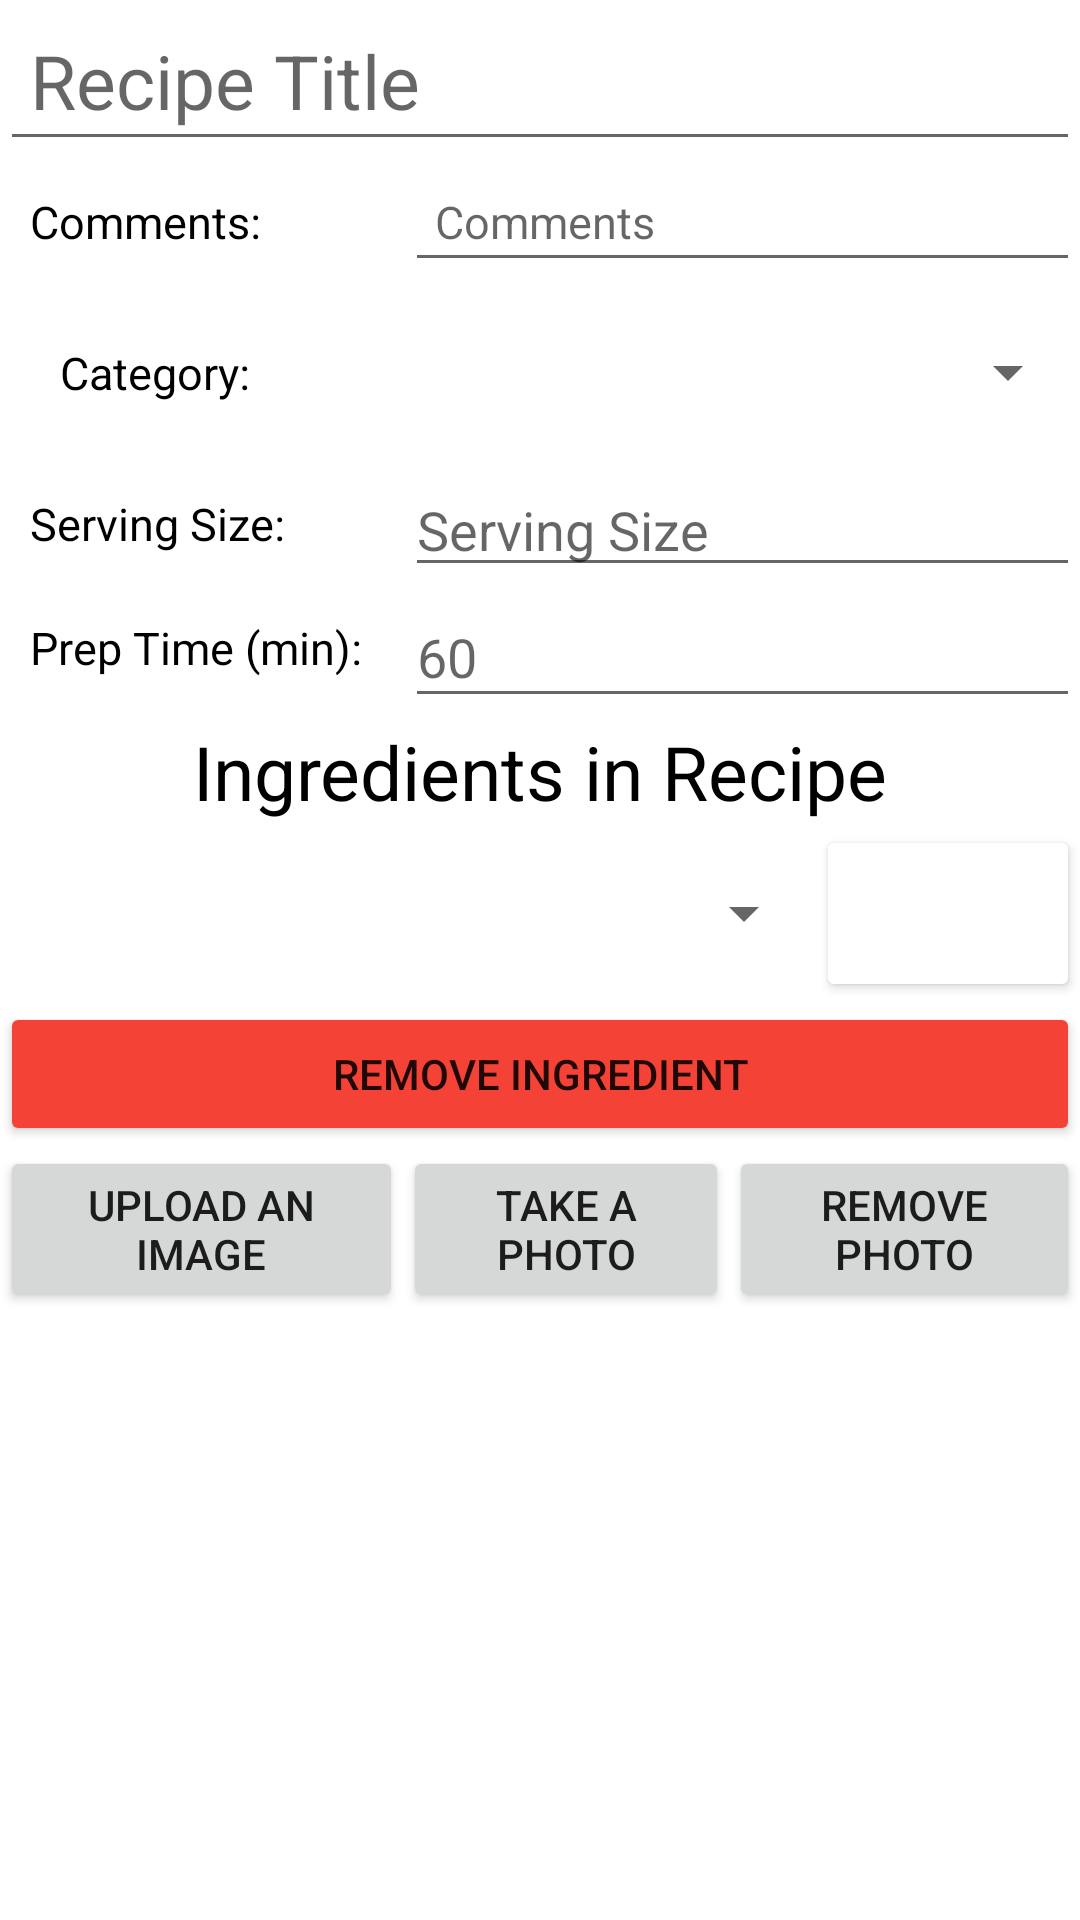

Reconstruct the res/layout file that produces this screen, plus the resources it refers to.
<!-- AndroidManifest.xml: application theme Theme.Foodverse -->
<!-- res/layout/fragment_recipe.xml -->
<?xml version="1.0" encoding="utf-8"?>
<LinearLayout
    android:layout_width="match_parent"
    android:layout_height="match_parent"
    xmlns:android="http://schemas.android.com/apk/res/android"
    xmlns:app="http://schemas.android.com/apk/res-auto">
    <ScrollView
        android:layout_width="match_parent"
        android:layout_height="match_parent">
        <LinearLayout
            android:layout_width="match_parent"
            android:layout_height="match_parent"
            android:orientation="vertical">


            <EditText
                android:id="@+id/recipe_title_edit_text"
                android:layout_width="match_parent"
                android:layout_height="wrap_content"
                android:hint="@string/recipe_title_hint"
                android:inputType="textPersonName"
                android:padding="10dp"
                android:textAlignment="viewStart"
                android:textColor="@color/black"
                android:textSize="25sp"
                app:fontFamily="@font/arvo_bold"
                />


            <LinearLayout
                android:layout_width="match_parent"
                android:layout_height="wrap_content"
                android:orientation="horizontal">

                <TextView
                    android:id="@+id/textView"
                    android:layout_width="135dp"
                    android:layout_height="wrap_content"
                    android:padding="10dp"
                    android:text="@string/comments"
                    android:textSize="15sp"
                    android:textAlignment="viewStart"
                    android:textColor="@color/black"
                    app:fontFamily="@font/arvo_bold"/>
                <EditText
                    android:id="@+id/comments_edit_text"
                    android:layout_width="match_parent"
                    android:layout_height="wrap_content"
                    android:padding="10dp"
                    android:hint="@string/comments_hint"
                    android:textSize="15sp" />
            </LinearLayout>

            <LinearLayout
                android:layout_width="match_parent"
                android:layout_height="wrap_content"
                android:orientation="horizontal">
                <TextView
                    android:id="@+id/category_text_view"
                    android:layout_width="135dp"
                    android:layout_height="wrap_content"
                    android:padding="20dp"
                    android:text="@string/category"
                    android:textSize="15sp"
                    android:textColor="@color/black"
                    app:fontFamily="@font/arvo_bold"/>

                <Spinner
                    android:id="@+id/recipe_category_spinner"
                    android:layout_width="match_parent"
                    android:layout_height="match_parent" />
            </LinearLayout>

            <LinearLayout
                android:layout_width="match_parent"
                android:layout_height="wrap_content"
                android:orientation="horizontal">

                <TextView
                    android:id="@+id/serving_sizeTextView"
                    android:layout_width="135dp"
                    android:layout_height="match_parent"
                    android:padding="10dp"
                    android:text="@string/serving_size"
                    android:textSize="15sp"
                    android:textAlignment="viewStart"
                    android:textColor="@color/black"
                    app:fontFamily="@font/arvo_bold"/>

                <EditText
                    android:id="@+id/serving_size_edit_text"
                    android:layout_width="match_parent"
                    android:layout_height="wrap_content"
                    android:hint="@string/serving_size_hint"
                    android:layout_gravity="bottom"
                    android:inputType="numberDecimal"/>
            </LinearLayout>

            <LinearLayout
                android:layout_width="match_parent"
                android:layout_height="wrap_content"
                android:orientation="horizontal">

                <TextView
                    android:id="@+id/prep_timeTextView"
                    android:layout_width="135dp"
                    android:layout_height="match_parent"
                    android:padding="10dp"
                    android:text="@string/prep_time"
                    android:textSize="15sp"
                    android:textAlignment="viewStart"
                    android:textColor="@color/black"
                    app:fontFamily="@font/arvo_bold"/>
                <EditText
                    android:id="@+id/prep_time_edit_text"
                    android:layout_width="match_parent"
                    android:layout_height="match_parent"
                    android:hint="60"
                    android:inputType="number"/>
            </LinearLayout>
            <TextView
                android:id="@+id/DateTextView"
                android:layout_width="match_parent"
                android:layout_height="wrap_content"
                android:padding="1dp"
                android:text="@string/recipe_ingredients"
                android:textAlignment="center"
                android:textColor="@color/black"
                android:textSize="25sp" />
            <LinearLayout
                android:layout_width="match_parent"
                android:layout_height="wrap_content"
                android:orientation="horizontal">
                <TextView
                    android:id="@+id/recipe_ingredient_text_view"
                    android:layout_width="250dp"
                    android:layout_height="match_parent"
                    android:layout_weight="1"
                    android:padding="20dp"
                    android:text="" />
                <Spinner
                    android:id="@+id/recipe_ingredient_spinner"
                    android:layout_width="fill_parent"
                    android:layout_height="match_parent"
                    android:layout_weight="1"/>
                <Button
                    android:id="@+id/recipe_add_ingredient_button"
                    android:layout_width="wrap_content"
                    android:layout_height="match_parent"
                    app:backgroundTint= "@color/Green"
                    android:textColor="#FFFFFF"
                    android:text="+" />
            </LinearLayout>
            <ListView
                android:id="@+id/ing_list"
                android:layout_width="match_parent"
                android:layout_height="wrap_content">
            </ListView>
            <Button
                android:id="@+id/recipe_delete_ingredient_button"
                android:layout_width="match_parent"
                android:layout_height="wrap_content"
                android:backgroundTint="#F44336"
                android:text="@string/rm_ing" />

            <ImageView
                android:id="@+id/recipe_picture"
                android:layout_width="match_parent"
                android:layout_height="wrap_content"
                app:srcCompat="@drawable/ic_launcher_background" />
            <LinearLayout
                android:layout_width="match_parent"
                android:layout_height="wrap_content"
                android:orientation="horizontal">
                <Button
                    android:id="@+id/recipe_add_image_button"
                    android:layout_width="wrap_content"
                    android:layout_height="wrap_content"
                    android:layout_weight="1"
                    android:text="@string/img_upload" />
                <Button
                    android:id="@+id/recipe_take_photo_button"
                    android:layout_width="wrap_content"
                    android:layout_height="wrap_content"
                    android:layout_weight="1"
                    android:text="@string/take_photo" />
                <Button
                    android:id="@+id/recipe_remove_photo_button"
                    android:layout_width="wrap_content"
                    android:layout_height="wrap_content"
                    android:layout_weight="1"
                    android:text="@string/remove_photo"/>
            </LinearLayout>
        </LinearLayout>
    </ScrollView>
</LinearLayout>
<!-- resources referenced by this layout -->
<resources>
  <string name="category">Category:</string>
  <string name="comments">Comments:</string>
  <string name="comments_hint">Comments</string>
  <string name="img_upload">Upload an Image</string>
  <string name="prep_time">Prep Time (min):</string>
  <string name="recipe_ingredients">Ingredients in Recipe</string>
  <string name="recipe_title_hint">Recipe Title</string>
  <string name="remove_photo">Remove Photo</string>
  <string name="rm_ing">Remove Ingredient</string>
  <string name="serving_size">Serving Size:</string>
  <string name="serving_size_hint">Serving Size</string>
  <string name="take_photo">Take a Photo</string>
  <style name="Theme.Foodverse" parent="Theme.MaterialComponents.DayNight.DarkActionBar">
          
          <item name="colorPrimary">@color/purple_500</item>
          <item name="colorPrimaryVariant">@color/purple_700</item>
          <item name="colorOnPrimary">@color/white</item>
          
          <item name="colorSecondary">@color/teal_200</item>
          <item name="colorSecondaryVariant">@color/teal_700</item>
          <item name="colorOnSecondary">@color/black</item>
          
          <item name="android:statusBarColor" tools:targetApi="l">
              ?attr/colorPrimaryVariant
          </item>
          
      </style>
  <!-- not gathered from this repository: default colours our renderer supplied (Android Studio template values) -->
  <color name="purple_500">#FF6200EE</color>
  <color name="purple_700">#FF3700B3</color>
  <color name="teal_200">#FF03DAC5</color>
  <color name="teal_700">#FF018786</color>
  <color name="black">#FF000000</color>
  <color name="white">#FFFFFFFF</color>
</resources>
